Run: headless pygame with SDL's dummy video driver; simulated clock (each Clock.tick advances the game by its frame time, no real sleeping); random seed 0; keys injected as events and as key.get_pressed() state; mouse plan: one left click at the window centre at the start of phase 2, then a move to the lower-right quarter at the start of phase 3.
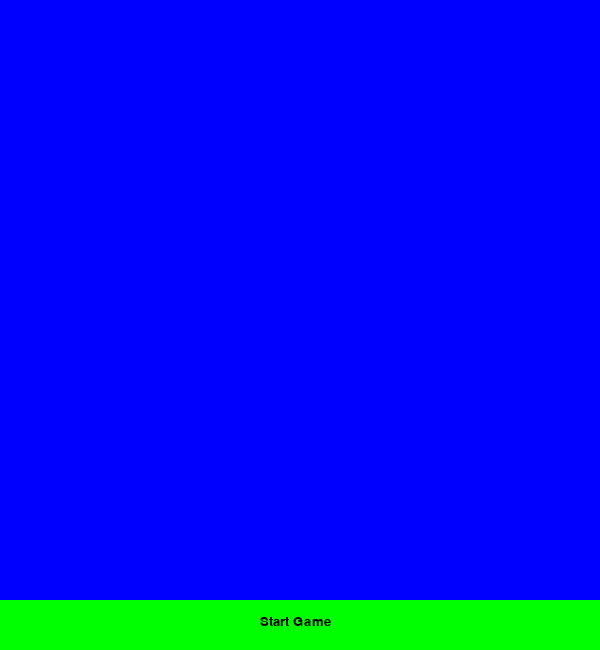
Frame 1 of 4 · flips 1–60 · no input
Frame 2 of 4 · flips 61–180 · clicked the window centre · tapped SPACE, RETURN · held RIGHT (→), D · screen unchanged from frame 1, image omitted
Frame 3 of 4 · flips 181–300 · moved the mouse to the lower-right quarter · held DOWN (↓), S · screen unchanged from frame 2, image omitted
Frame 4 of 4 · flips 301–420 · held LEFT (←), A, UP (↑), W · screen unchanged from frame 3, image omitted

The pygame program that drew these frames:

import pygame
import sys
from random import randint
import time

# Pygame start
pygame.init()

# Some variables to calculate the screen size
start_bottom_height = 50  
rectangle_size = 200
current_time = 0
time_counter = 0
rectangle = None
random_array = []
user_answer = []
correct = 1

# Board class
class Rectangle:
    def __init__(self):
        self.show = True
        self.showed = False
        self.object = pygame.Surface((rectangle_size, rectangle_size))

# Creating the board
rectangles = []
rect_int = []
for i in range(3):
    for j in range(3):
        rectangle = Rectangle()
        rect_int.append(rectangle)
    rectangles.append(rect_int)
    rect_int = []

# screen size
screen_width = 3 * rectangle_size
screen_height = (3 * rectangle_size) + start_bottom_height
start_bottom_width = screen_width

# Font set up
font_size = 20
font = pygame.font.SysFont("Arial", font_size)
x_font = int((start_bottom_width / 2) - (font_size / 2) - 30)
y_font = int(screen_height - start_bottom_height + 15)

# Creating start bottom
start_bottom = pygame.Rect(0, screen_height - start_bottom_height, start_bottom_width, screen_height)

# Screen init
screen = pygame.display.set_mode((screen_width, screen_height))
pygame.display.set_caption('Memorey game!! - By Jverjan')

# Flags
play_available = True
play_running = False
user_response = False

def show_puzzle(correct):
    global rectangles
    global time_counter
    global rectangle
    global random_array
    for i in range(correct):
        array_int = []
        for j in range(2):
            array_int.append(randint(0, 2))
        random_array.append(array_int)

    for i in random_array:
         rectangle = rectangles[i[0]][i[1]]
         rectangle.show = False

    time_counter = pygame.time.get_ticks()
    print(random_array)
    print(user_answer)

def start_game():
    global play_running
    global user_response
    print('game started')
    show_puzzle(correct)
    play_running = True
    user_response = False

while True:
    for event in pygame.event.get():
        # Closing the game if the user press X bottom
        if event.type == pygame.QUIT:
            sys.exit()
        elif event.type == pygame.MOUSEBUTTONDOWN and play_available:
            y_absolute, x_absolute = event.pos
            x = x_absolute // rectangle_size
            y = y_absolute // rectangle_size
            if start_bottom.collidepoint(event.pos):
                if not play_running:                    
                    start_game()
            elif user_response:
                if len(random_array) > len(user_answer):
                    user_answer.append([x, y])
                else:
                    if random_array == user_answer:
                        print('Congratulation')
                        correct += 1
                        user_answer = []
                        random_array = []
                        start_game()
                    else:
                        print('You lost')
                        sys.exit()
            else:
                if not play_running:                                      
                    continue            

    current_time = pygame.time.get_ticks()
    for i in random_array:
        rectangle = rectangles[i[0]][i[1]]
        if time_counter > 0 and current_time - time_counter > 4000:
            rectangle.show = True
            user_response = True
 
    # Drawing the rectangles
    x_pos, y_pos = 0, 0
    for i in rectangles:
        x_pos = 0
        for element in i:
            if element.show:
                screen.blit(element.object, (x_pos, y_pos))
                element.object.fill('blue')
            if not element.show:
                if time_counter > 0 and current_time - time_counter > 2000:
                    screen.blit(element.object, (x_pos, y_pos))
                    element.object.fill('white')
            x_pos += rectangle_size            
        y_pos += rectangle_size
    
    # Drawing start bottom
    if play_running:
        pygame.draw.rect(screen, 'gray', start_bottom)
        screen.blit(font.render('Next', True, 'black'), (x_font, y_font))
    else:
        pygame.draw.rect(screen, 'green', start_bottom)
        screen.blit(font.render('Start Game', True, 'black'), (x_font, y_font))

    pygame.display.update()
